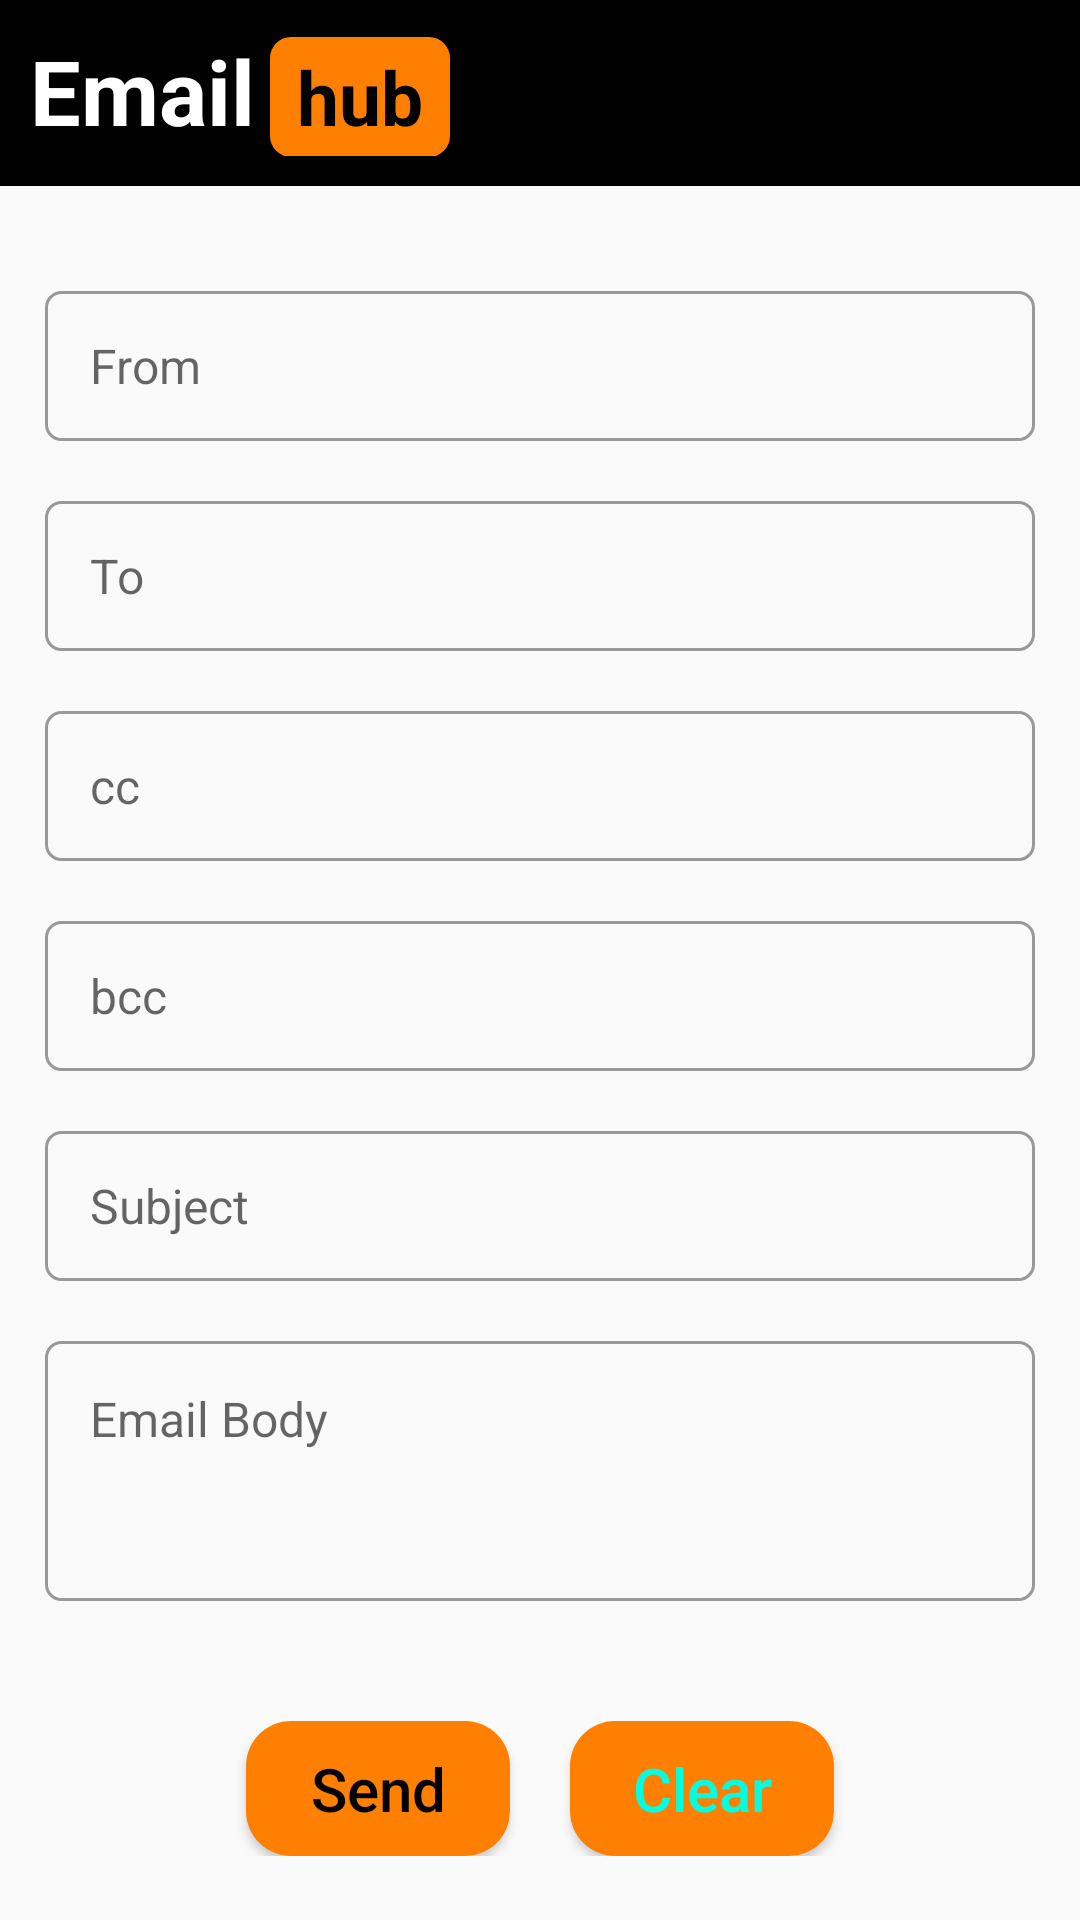

Produce the Android XML layout that renders to this screen, including the resource entries it uses.
<!-- AndroidManifest.xml: application theme Theme.Assignment1_EmailAssistant -->
<!-- res/layout/activity_editing.xml -->
<?xml version="1.0" encoding="utf-8"?>
<LinearLayout xmlns:android="http://schemas.android.com/apk/res/android"
    android:layout_width="match_parent"
    android:layout_height="match_parent"
    android:orientation="vertical">

    <LinearLayout
        android:id="@+id/title"
        android:layout_width="match_parent"
        android:layout_height="62dp"
        android:background="#000000"
        android:padding="10dp"
        android:orientation="horizontal">

        <TextView
            android:id="@+id/tv_e"
            android:layout_width="wrap_content"
            android:layout_height="wrap_content"
            android:textColor="#FFFFFF"
            android:text="Email"
            android:textSize="30sp"
            android:textStyle="bold"
            android:gravity="center"/>

        <TextView
            android:id="@+id/tv_h"
            android:layout_width="60dp"
            android:layout_height="40dp"
            android:background="@drawable/bg_title"
            android:text="hub"
            android:textSize="25sp"
            android:textStyle="bold"
            android:textColor="#000000"
            android:gravity="center"
            android:layout_marginLeft="5dp"/>
    </LinearLayout>

    <ScrollView
        android:layout_width="match_parent"
        android:layout_height="wrap_content">

        <RelativeLayout
            android:layout_width="match_parent"
            android:layout_height="match_parent"
            android:padding="15dp">

            <EditText
                android:id="@+id/et_from"
                android:layout_width="match_parent"
                android:layout_height="50dp"
                android:textSize="16sp"
                android:textColor="#FF8000"
                android:background="@drawable/bg_field"
                android:paddingLeft="15dp"
                android:paddingRight="15dp"
                android:maxLines="1"
                android:hint="From"
                android:inputType="textEmailAddress"
                android:layout_marginTop="20dp"/>

            <EditText
                android:id="@+id/et_to"
                android:layout_width="match_parent"
                android:layout_height="50dp"
                android:layout_below="@id/et_from"
                android:layout_marginTop="20dp"
                android:textSize="16sp"
                android:textColor="#FF8000"
                android:background="@drawable/bg_field"
                android:paddingLeft="15dp"
                android:paddingRight="15dp"
                android:maxLines="1"
                android:hint="To"
                android:inputType="textEmailAddress"/>

            <EditText
                android:id="@+id/et_cc"
                android:layout_width="match_parent"
                android:layout_height="50dp"
                android:layout_below="@id/et_to"
                android:layout_marginTop="20dp"
                android:textSize="16sp"
                android:textColor="#FF8000"
                android:background="@drawable/bg_field"
                android:paddingLeft="15dp"
                android:paddingRight="15dp"
                android:maxLines="1"
                android:hint="cc"
                android:inputType="textEmailAddress"/>

            <EditText
                android:id="@+id/et_bcc"
                android:layout_width="match_parent"
                android:layout_height="50dp"
                android:layout_below="@id/et_cc"
                android:layout_marginTop="20dp"
                android:textSize="16sp"
                android:textColor="#FF8000"
                android:background="@drawable/bg_field"
                android:paddingLeft="15dp"
                android:paddingRight="15dp"
                android:maxLines="1"
                android:hint="bcc"
                android:inputType="textEmailAddress"/>

            <EditText
                android:id="@+id/et_subject"
                android:layout_width="match_parent"
                android:layout_height="50dp"
                android:layout_below="@id/et_bcc"
                android:layout_marginTop="20dp"
                android:textSize="16sp"
                android:textColor="#FF8000"
                android:background="@drawable/bg_field"
                android:paddingLeft="15dp"
                android:paddingRight="15dp"
                android:maxLines="1"
                android:hint="Subject"
                android:inputType="textEmailSubject"/>

            <EditText
                android:id="@+id/et_email_body"
                android:layout_width="match_parent"
                android:layout_height="wrap_content"
                android:layout_below="@id/et_subject"
                android:paddingTop="15dp"
                android:paddingBottom="50dp"
                android:layout_marginTop="20dp"
                android:textSize="16sp"
                android:textColor="#FF8000"
                android:background="@drawable/bg_field"
                android:paddingLeft="15dp"
                android:paddingRight="15dp"
                android:maxLines="50"
                android:hint="Email Body"
                android:inputType="textMultiLine"/>

            <LinearLayout
                android:layout_height="wrap_content"
                android:layout_width="match_parent"
                android:layout_below="@id/et_email_body"
                android:layout_marginTop="40dp"
                android:orientation="horizontal"
                android:gravity="center">

                <Button
                    android:id="@+id/btn_send"
                    android:layout_width="wrap_content"
                    android:layout_height="45dp"
                    android:text="Send"
                    android:textSize="20sp"
                    android:textColor="@color/black"
                    android:textAllCaps="false"
                    android:background="@drawable/bg_btn"
                    />

                <Button
                    android:id="@+id/btn_clear"
                    android:layout_width="wrap_content"
                    android:layout_height="45dp"
                    android:text="Clear"
                    android:textColor="#00FFE1"
                    android:textAllCaps="false"
                    android:textSize="20sp"
                    android:background="@drawable/bg_btn"
                    android:layout_marginLeft="20dp"
                    android:layout_gravity=""/>

            </LinearLayout>




        </RelativeLayout>


    </ScrollView>





</LinearLayout>
<!-- resources referenced by this layout -->
<resources>
  <!-- drawable bg_btn (drawable) -->
  <?xml version="1.0" encoding="utf-8"?>
  <selector xmlns:android="http://schemas.android.com/apk/res/android">
      <item android:state_pressed="false">
          <shape>
              <solid android:color="#FF8000"/>
              <corners android:radius="15dp"/>
          </shape>
      </item>
  
      <item android:state_pressed="true">
          <shape>
              <solid android:color="#AF5B00"/>
              <corners android:radius="15dp"/>
          </shape>
      </item>
  
  </selector>
  <!-- drawable bg_field (drawable) -->
  <?xml version="1.0" encoding="utf-8"?>
  <selector xmlns:android="http://schemas.android.com/apk/res/android">
      <item android:state_focused="false">
          <shape>
              <stroke
                  android:width="1dp"
                  android:color="#999999"
                  />
  
              <corners
                  android:radius="5dp"
                  />
          </shape>
      </item>
  
      <item android:state_focused="true">
          <shape>
              <stroke
                  android:width="3dp"
                  android:color="#FF8000"
                  />
  
              <corners
                  android:radius="5dp"
                  />
          </shape>
      </item>
  </selector>
  <!-- drawable bg_title (drawable) -->
  <?xml version="1.0" encoding="utf-8"?>
  <shape xmlns:android="http://schemas.android.com/apk/res/android"
      android:shape="rectangle">
  
      <solid
          android:color="#FF8000"/>
  
      <corners
          android:radius="7dp"/>
  
  </shape>
  <style name="Theme.Assignment1_EmailAssistant" parent="Theme.MaterialComponents.DayNight.NoActionBar.Bridge">
          
          <item name="colorPrimary">@color/purple_500</item>
          <item name="colorPrimaryVariant">@color/purple_700</item>
          <item name="colorOnPrimary">@color/white</item>
          
          <item name="colorSecondary">@color/teal_200</item>
          <item name="colorSecondaryVariant">@color/teal_700</item>
          <item name="colorOnSecondary">@color/black</item>
          
          <item name="android:statusBarColor" tools:targetApi="l">?attr/colorPrimaryVariant</item>
          
      </style>
  <!-- not gathered from this repository: default colours our renderer supplied (Android Studio template values) -->
  <color name="purple_500">#FF6200EE</color>
  <color name="purple_700">#FF3700B3</color>
  <color name="teal_200">#FF03DAC5</color>
  <color name="teal_700">#FF018786</color>
  <color name="black">#FF000000</color>
  <color name="white">#FFFFFFFF</color>
</resources>
